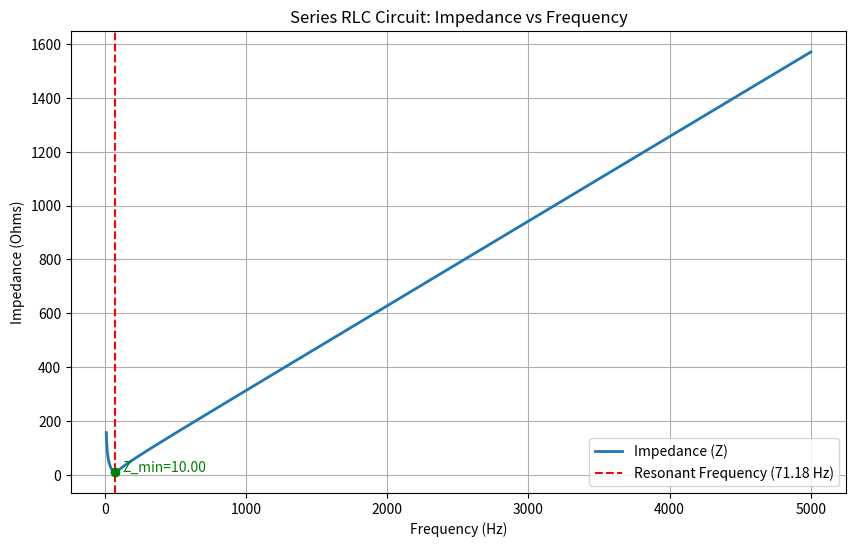

Write the Python code that produced this figure.
#importing req libraries- numpy and matplotlib
import numpy as np
import matplotlib.pyplot as plt
import csv

R = 10
L = 50e-3
C = 100e-6

#create the freq range 
f=np.linspace(10,5000,5000)

X_L= 2 * np.pi * f * L      #inductive reactance 
X_C=1/(2 * np.pi * f * C)   #capacitive reactance

#total impedance
Z=np.sqrt(R**2 + (X_L - X_C)**2)

#resonant freq
f_r = 1/(2 * np.pi * np.sqrt(L*C))
print(f"resonant frequency = {f_r:2f} hz")
Z_min = R

#plot the graph
plt.figure(figsize=(10,6))
plt.plot(f,Z , label='Impedance (Z)' , linewidth=2)
plt.axvline(f_r , color='r' , linestyle='--' , label=f'Resonant Frequency ({f_r:.2f} Hz)')
plt.scatter(f_r , Z_min , color='g' , zorder=5)
plt.text(f_r+50 , Z_min+2 , f'Z_min={Z_min:.2f}' , color='g')
plt.title('Series RLC Circuit: Impedance vs Frequency')
plt.xlabel('Frequency (Hz)')
plt.ylabel('Impedance (Ohms)')
plt.legend()
plt.grid(True)
plt.savefig('outputrlc.png')
plt.show()




